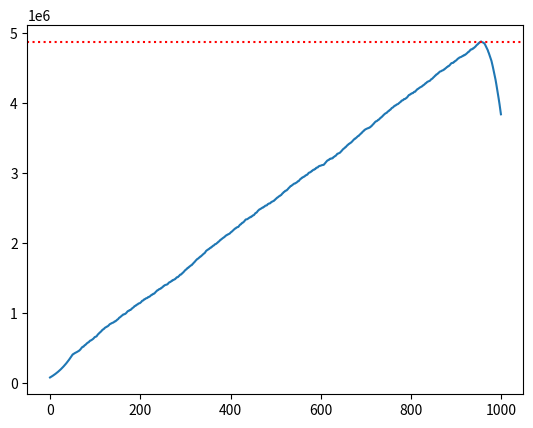

The matplotlib source for this figure:
## Imports
import matplotlib.pyplot as plt
import numpy
## Properties of normal Portland Cement Concrete

# Density = 2300 
# Compressive_strength = 30
# Flexural_strength = 4
# Tensile_strength = 3.5
# Shear_strength = 11.5

## Sources with units
# https://www.engineeringtoolbox.com/concrete-properties-d_1223.html
# https://civilengineeringbible.com/article.php?i=14



## Predictions

# Control Data for 100kg cube of Portland cement concrete
Final_weight = 100

Density = 2300
Compressive_strength = 30
Flexural_strength = 4
Tensile_strength = 3.5
Shear_strength = 11.5


import random

line = [i for i in range(0,100)]


data = []

for i in range(0,1000):
    data.append(i + random.randint(0, 99))

data = numpy.array(data)
data = numpy.convolve(data, line, mode='same')

print(data)

def method2():
    """
    Assume that the strength changes with the amount of water to a certain point, and then drops off
    Also assume that the mix is useless below a certain threshold (eg: >20% water)

    Use stress-strain curve to find the yield point of the mix at the points and return the strongest mix
    Graph the results and highlight the strongest mix
    """

    # Find the yield point for the mix at the points
    yield_points = []
    temp1 = 0
    threshold = 20

    for i in data:
        ## find the yield point where the stress strain curve jumps rapidly
        if temp1 - i > threshold:
            yield_points.append(i)
        temp1 = i


    top = 0
    # Find the mix with the highest yield point
    for i in yield_points:
        if i > top:
            top = i
    maxPoint = top

    # Plot the stress strain graph and highlight the highest and lowest yield points
    plt.plot(data)
    plt.axhline(y=maxPoint, color='r', linestyle='dotted') # Strongest mix
    plt.show()




method2()